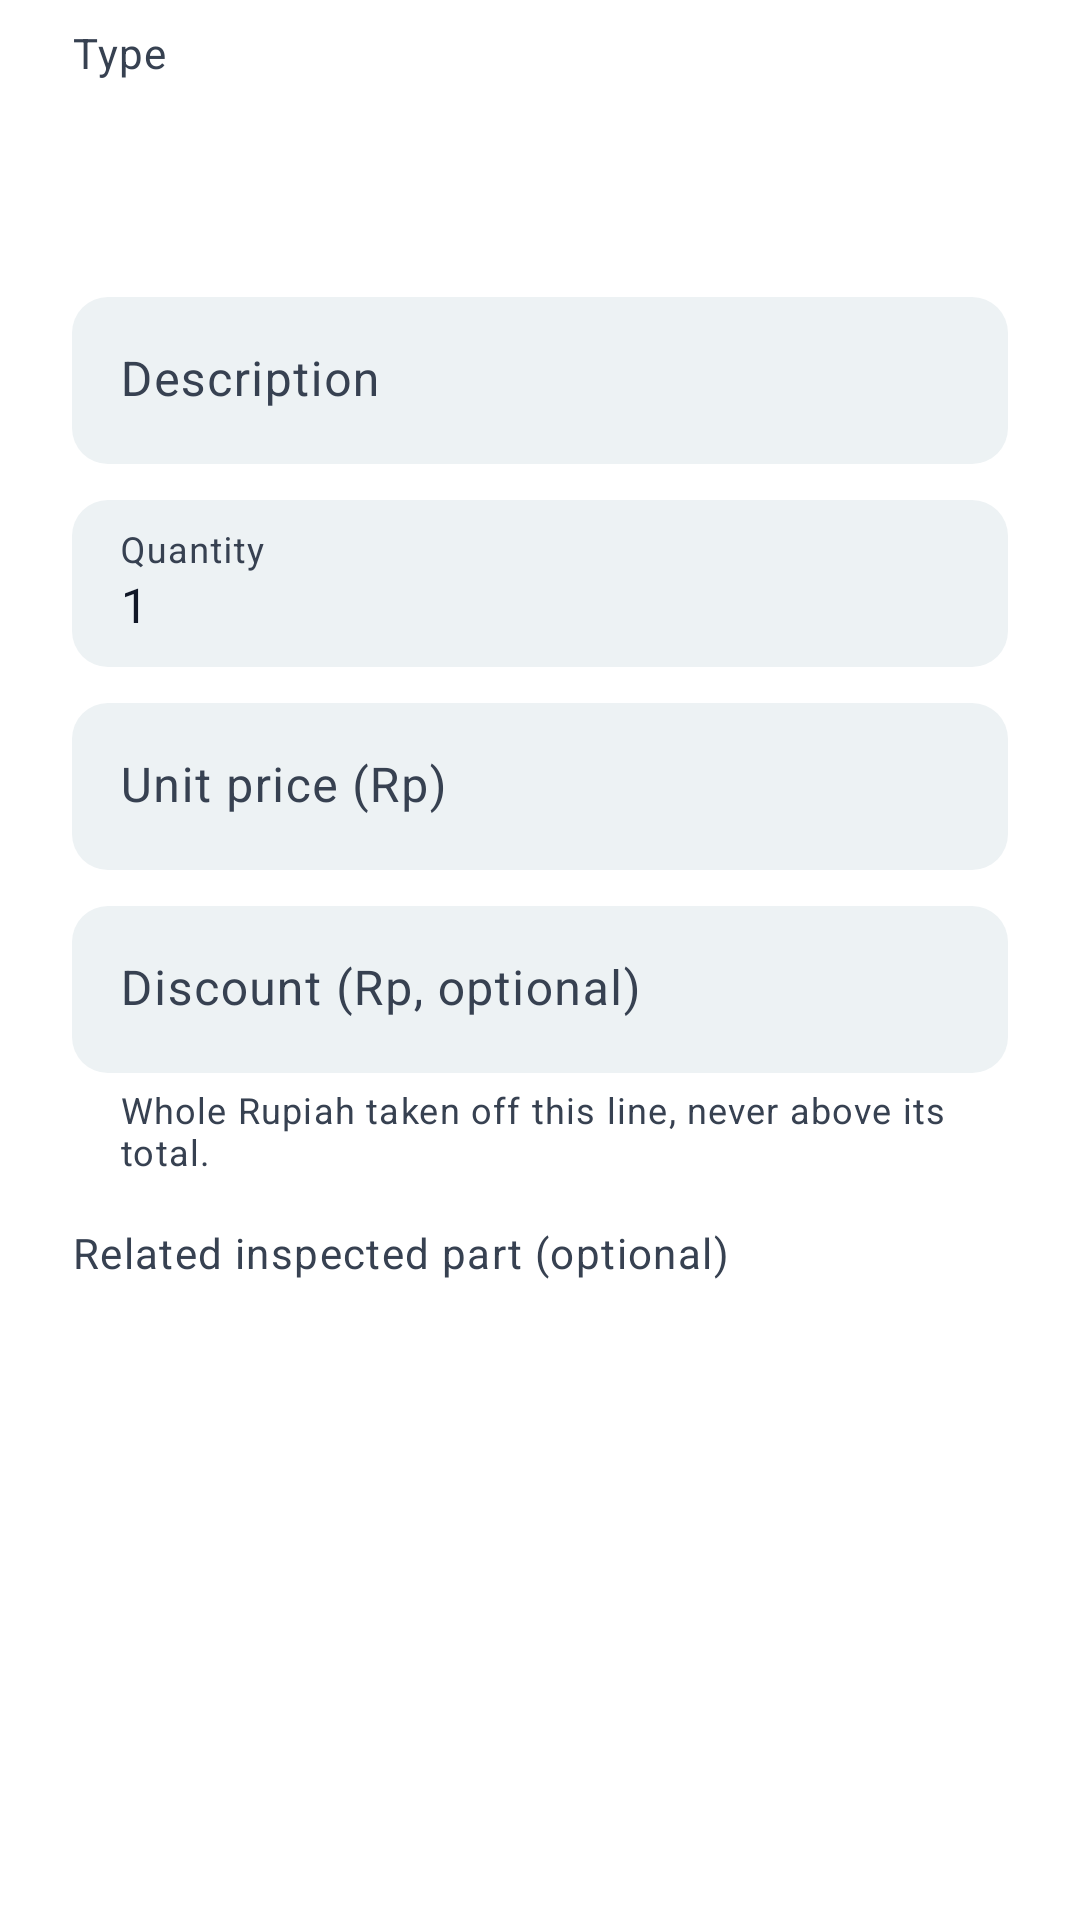

Android layout source for this screen:
<!-- AndroidManifest.xml: application theme AppTheme -->
<!-- res/layout/dialog_estimate_item.xml -->
<?xml version="1.0" encoding="utf-8"?>
<LinearLayout xmlns:android="http://schemas.android.com/apk/res/android"
    xmlns:app="http://schemas.android.com/apk/res-auto"
    android:layout_width="match_parent"
    android:layout_height="wrap_content"
    android:orientation="vertical"
    android:paddingStart="24dp"
    android:paddingTop="8dp"
    android:paddingEnd="24dp">

    <TextView
        android:layout_width="match_parent"
        android:layout_height="wrap_content"
        android:text="@string/workshop_item_kind"
        android:textColor="@color/workshop_secondary_text"
        android:textAppearance="@style/UiText.Meta" />

    <Spinner
        android:id="@+id/workshop_kind"
        android:layout_width="match_parent"
        android:layout_height="wrap_content"
        android:layout_marginTop="@dimen/ui_space_1"
        android:background="@drawable/result_row_surface"
        android:minHeight="@dimen/ui_touch_primary"
        android:paddingStart="12dp"
        android:paddingEnd="12dp" />

    <com.google.android.material.textfield.TextInputLayout
        style="@style/UiField"
        android:layout_width="match_parent"
        android:layout_height="wrap_content"
        android:layout_marginTop="@dimen/ui_space_3"
        android:hint="@string/workshop_item_description">

        <com.google.android.material.textfield.TextInputEditText
            android:id="@+id/workshop_description"
            android:layout_width="match_parent"
            android:layout_height="wrap_content"
            android:inputType="textCapSentences"
            android:maxLines="1" />
    </com.google.android.material.textfield.TextInputLayout>

    <com.google.android.material.textfield.TextInputLayout
        style="@style/UiField"
        android:layout_width="match_parent"
        android:layout_height="wrap_content"
        android:layout_marginTop="@dimen/ui_space_3"
        android:hint="@string/workshop_item_quantity">

        <com.google.android.material.textfield.TextInputEditText
            android:id="@+id/workshop_quantity"
            android:layout_width="match_parent"
            android:layout_height="wrap_content"
            android:inputType="numberDecimal"
            android:maxLines="1"
            android:text="1" />
    </com.google.android.material.textfield.TextInputLayout>

    <com.google.android.material.textfield.TextInputLayout
        style="@style/UiField"
        android:layout_width="match_parent"
        android:layout_height="wrap_content"
        android:layout_marginTop="@dimen/ui_space_3"
        android:hint="@string/workshop_item_unit_price">

        <com.google.android.material.textfield.TextInputEditText
            android:id="@+id/workshop_price"
            android:layout_width="match_parent"
            android:layout_height="wrap_content"
            android:inputType="number"
            android:maxLines="1" />
    </com.google.android.material.textfield.TextInputLayout>

    <com.google.android.material.textfield.TextInputLayout
        style="@style/UiField"
        android:layout_width="match_parent"
        android:layout_height="wrap_content"
        android:layout_marginTop="@dimen/ui_space_3"
        android:hint="@string/workshop_item_discount"
        app:helperText="@string/workshop_item_discount_hint">

        <com.google.android.material.textfield.TextInputEditText
            android:id="@+id/workshop_discount"
            android:layout_width="match_parent"
            android:layout_height="wrap_content"
            android:inputType="number"
            android:maxLines="1" />
    </com.google.android.material.textfield.TextInputLayout>

    <TextView
        android:layout_width="match_parent"
        android:layout_height="wrap_content"
        android:layout_marginTop="@dimen/ui_space_4"
        android:text="@string/workshop_item_inspection_link"
        android:textColor="@color/workshop_secondary_text"
        android:textAppearance="@style/UiText.Meta" />

    <Spinner
        android:id="@+id/workshop_inspection_link"
        android:layout_width="match_parent"
        android:layout_height="wrap_content"
        android:layout_marginTop="@dimen/ui_space_1"
        android:background="@drawable/result_row_surface"
        android:minHeight="@dimen/ui_touch_primary"
        android:paddingStart="12dp"
        android:paddingEnd="12dp" />

</LinearLayout>
<!-- resources referenced by this layout -->
<resources>
  <color name="workshop_secondary_text">#374151</color>
  <dimen name="ui_space_1">4dp</dimen>
  <dimen name="ui_space_3">12dp</dimen>
  <dimen name="ui_space_4">16dp</dimen>
  <dimen name="ui_touch_primary">56dp</dimen>
  <string name="workshop_item_description">Description</string>
  <string name="workshop_item_discount">Discount (Rp, optional)</string>
  <string name="workshop_item_discount_hint">Whole Rupiah taken off this line, never above its total.</string>
  <string name="workshop_item_inspection_link">Related inspected part (optional)</string>
  <string name="workshop_item_kind">Type</string>
  <string name="workshop_item_quantity">Quantity</string>
  <string name="workshop_item_unit_price">Unit price (Rp)</string>
  <style name="UiText.Meta" parent="TextAppearance.Material3.BodySmall">
          <item name="android:textColor">@color/workshop_secondary_text</item>
          <item name="android:textSize">14sp</item>
      </style>
  <style name="AppTheme" parent="AppTheme.Base" />
  <color name="workshop_border">#DAE2E8</color>
  <color name="workshop_selected_surface">#D9EDF2</color>
  <dimen name="ui_card_corner">12dp</dimen>
  <color name="workshop_surface">#FFFFFF</color>
  <color name="workshop_status_danger_text">#7F1D1D</color>
  <dimen name="ui_field_gap">12dp</dimen>
  <style name="UiScrollView" parent="@android:style/Widget.ScrollView">
          <item name="android:scrollbars">none</item>
          <item name="android:scrollbarThumbVertical">@null</item>
          <item name="android:scrollbarTrackVertical">@null</item>
      </style>
  <style name="UiHorizontalScrollView" parent="">
          <item name="android:scrollbars">none</item>
          <item name="android:scrollbarThumbHorizontal">@null</item>
          <item name="android:scrollbarTrackHorizontal">@null</item>
      </style>
  <color name="workshop_primary">#164E63</color>
  <color name="workshop_on_primary">#FFFFFF</color>
  <color name="workshop_surface_variant">#EDF2F4</color>
  <color name="workshop_on_surface">#111827</color>
  <color name="workshop_outline">#64748B</color>
  <color name="workshop_divider">#DAE2E8</color>
  <color name="workshop_status_danger_surface">#FEE2E2</color>
  <color name="workshop_ripple">#33164E63</color>
  <style name="WorkshopActionBar" parent="Widget.AppCompat.ActionBar.Solid">
          <item name="background">@color/workshop_surface_variant</item>
          <item name="titleTextStyle">@style/UiActionBarTitle</item>
      </style>
  <style name="UiPreferenceTheme" parent="PreferenceThemeOverlay">
          <item name="preferenceCategoryTitleTextColor">@color/workshop_primary</item>
          <item name="android:textColorPrimary">@color/workshop_on_surface</item>
          <item name="android:textColorSecondary">@color/workshop_secondary_text</item>
          <item name="colorAccent">@color/workshop_primary</item>
      </style>
  <style name="UiActionBarTitle" parent="TextAppearance.AppCompat.Widget.ActionBar.Title">
          <item name="android:textColor">@color/workshop_on_surface</item>
          <item name="android:textSize">20sp</item>
          <item name="android:textStyle">bold</item>
      </style>
  <style name="UiDialogShape" parent="">
          <item name="cornerFamily">rounded</item>
          <item name="cornerSize">@dimen/ui_card_corner_large</item>
      </style>
  <!-- drawable ic_spinner_arrow (drawable) -->
  <vector xmlns:android="http://schemas.android.com/apk/res/android"
      android:width="24dp" android:height="24dp"
      android:viewportWidth="24" android:viewportHeight="24">
      <path android:fillColor="@color/workshop_secondary_text"
          android:pathData="M7.4,9.6L12,14.2l4.6,-4.6L18,11l-6,6l-6,-6z" />
  </vector>
  <dimen name="ui_card_corner_large">16dp</dimen>
</resources>
